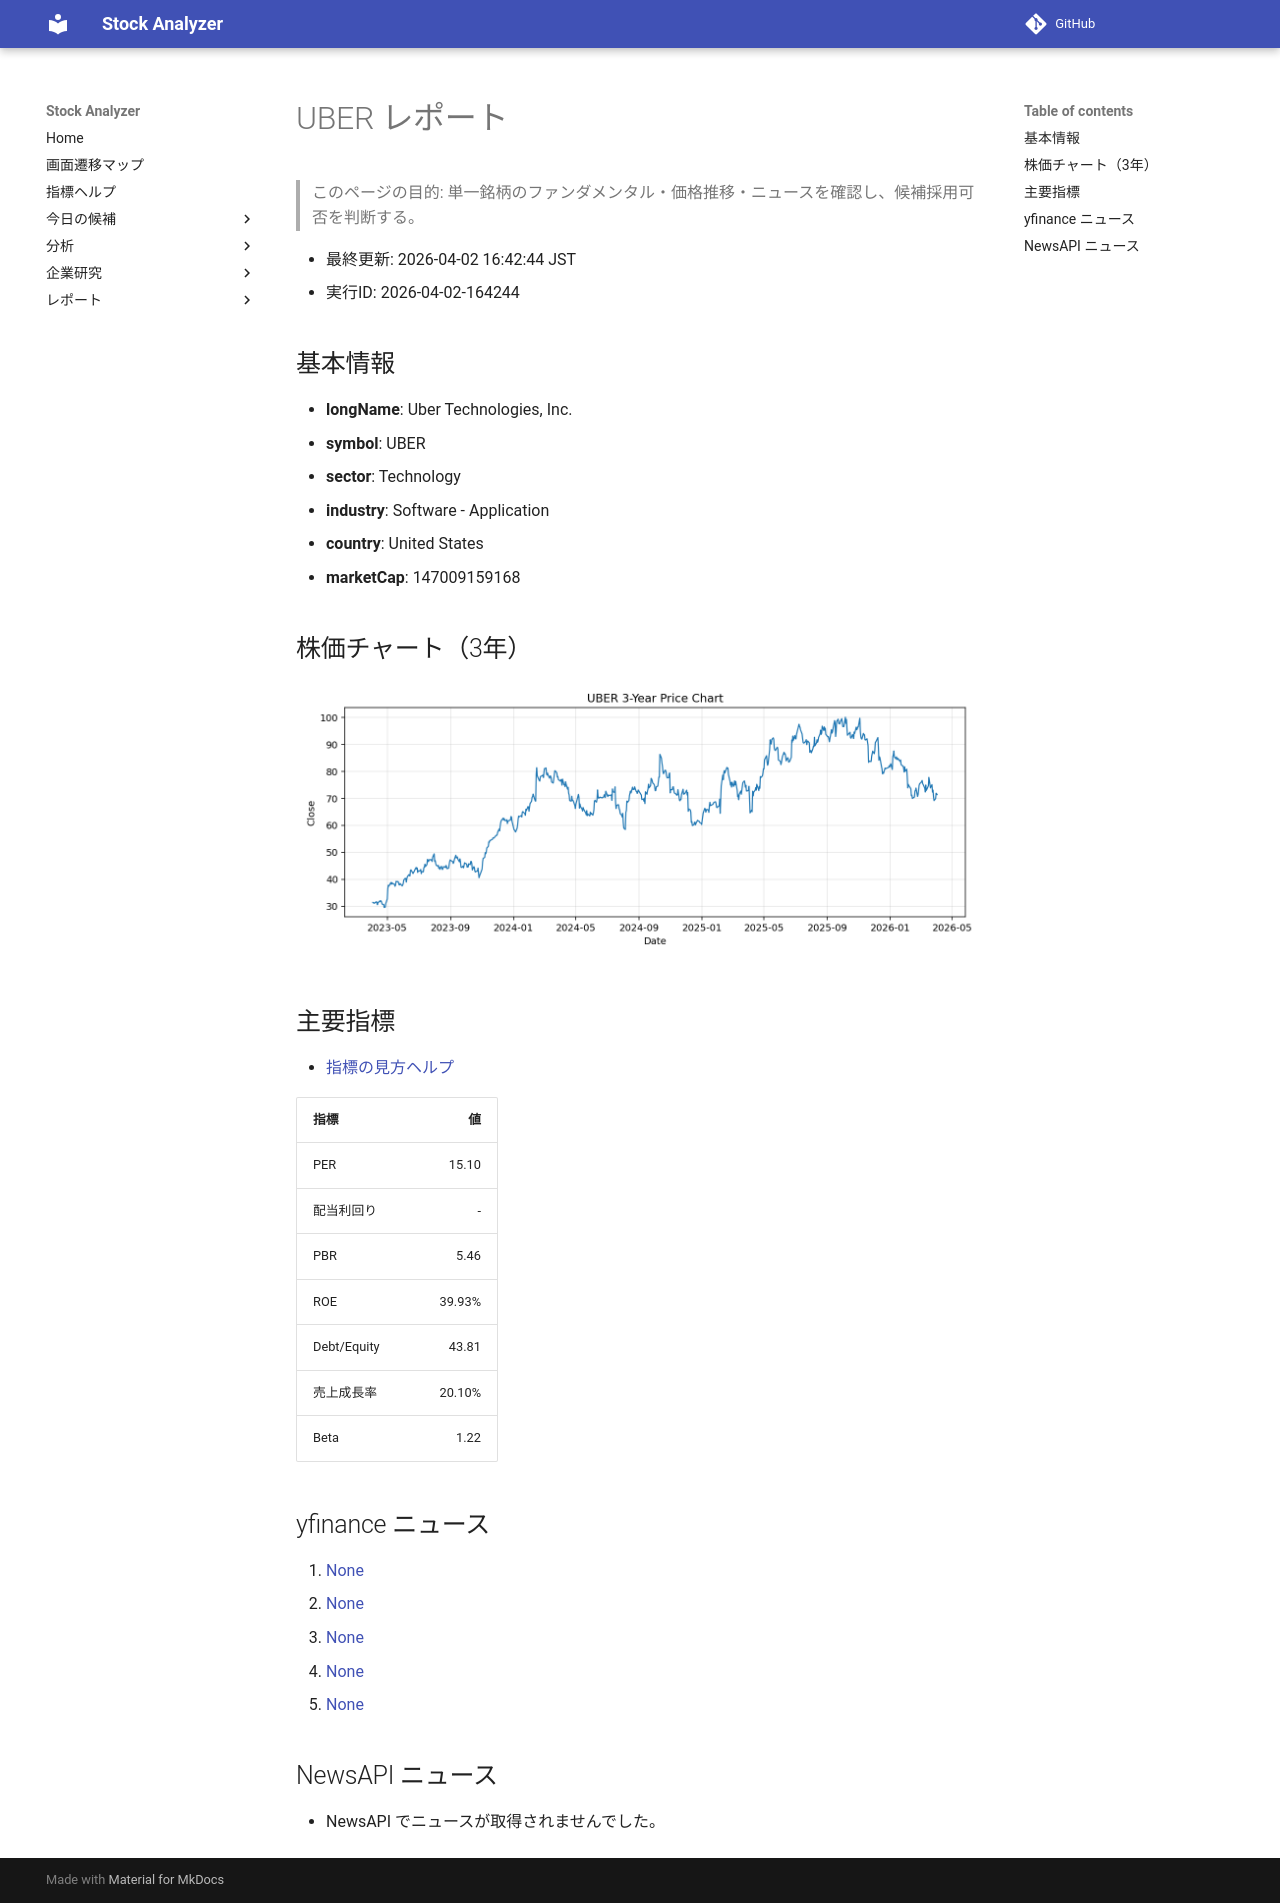

repository: Yumi-note/Making-APP · page: reports/2026-04-02/164244/UBER/index.html · generator: mkdocs

# UBER レポート

> このページの目的: 単一銘柄のファンダメンタル・価格推移・ニュースを確認し、候補採用可否を判断する。

- 最終更新: 2026-04-02 16:42:44 JST
- 実行ID: 2026-04-02-164244

## 基本情報

- **longName**: Uber Technologies, Inc.
- **symbol**: UBER
- **sector**: Technology
- **industry**: Software - Application
- **country**: United States
- **marketCap**: 147009159168

## 株価チャート（3年）

![UBER 3-year price chart](UBER_3y.png)

## 主要指標

- [指標の見方ヘルプ](../../../../indicators.md)

| 指標 | 値 |
|---|---:|
| PER | 15.10 |
| 配当利回り | - |
| PBR | 5.46 |
| ROE | 39.93% |
| Debt/Equity | 43.81 |
| 売上成長率 | 20.10% |
| Beta | 1.22 |

## yfinance ニュース

1. [None](None)
2. [None](None)
3. [None](None)
4. [None](None)
5. [None](None)

## NewsAPI ニュース

- NewsAPI でニュースが取得されませんでした。
